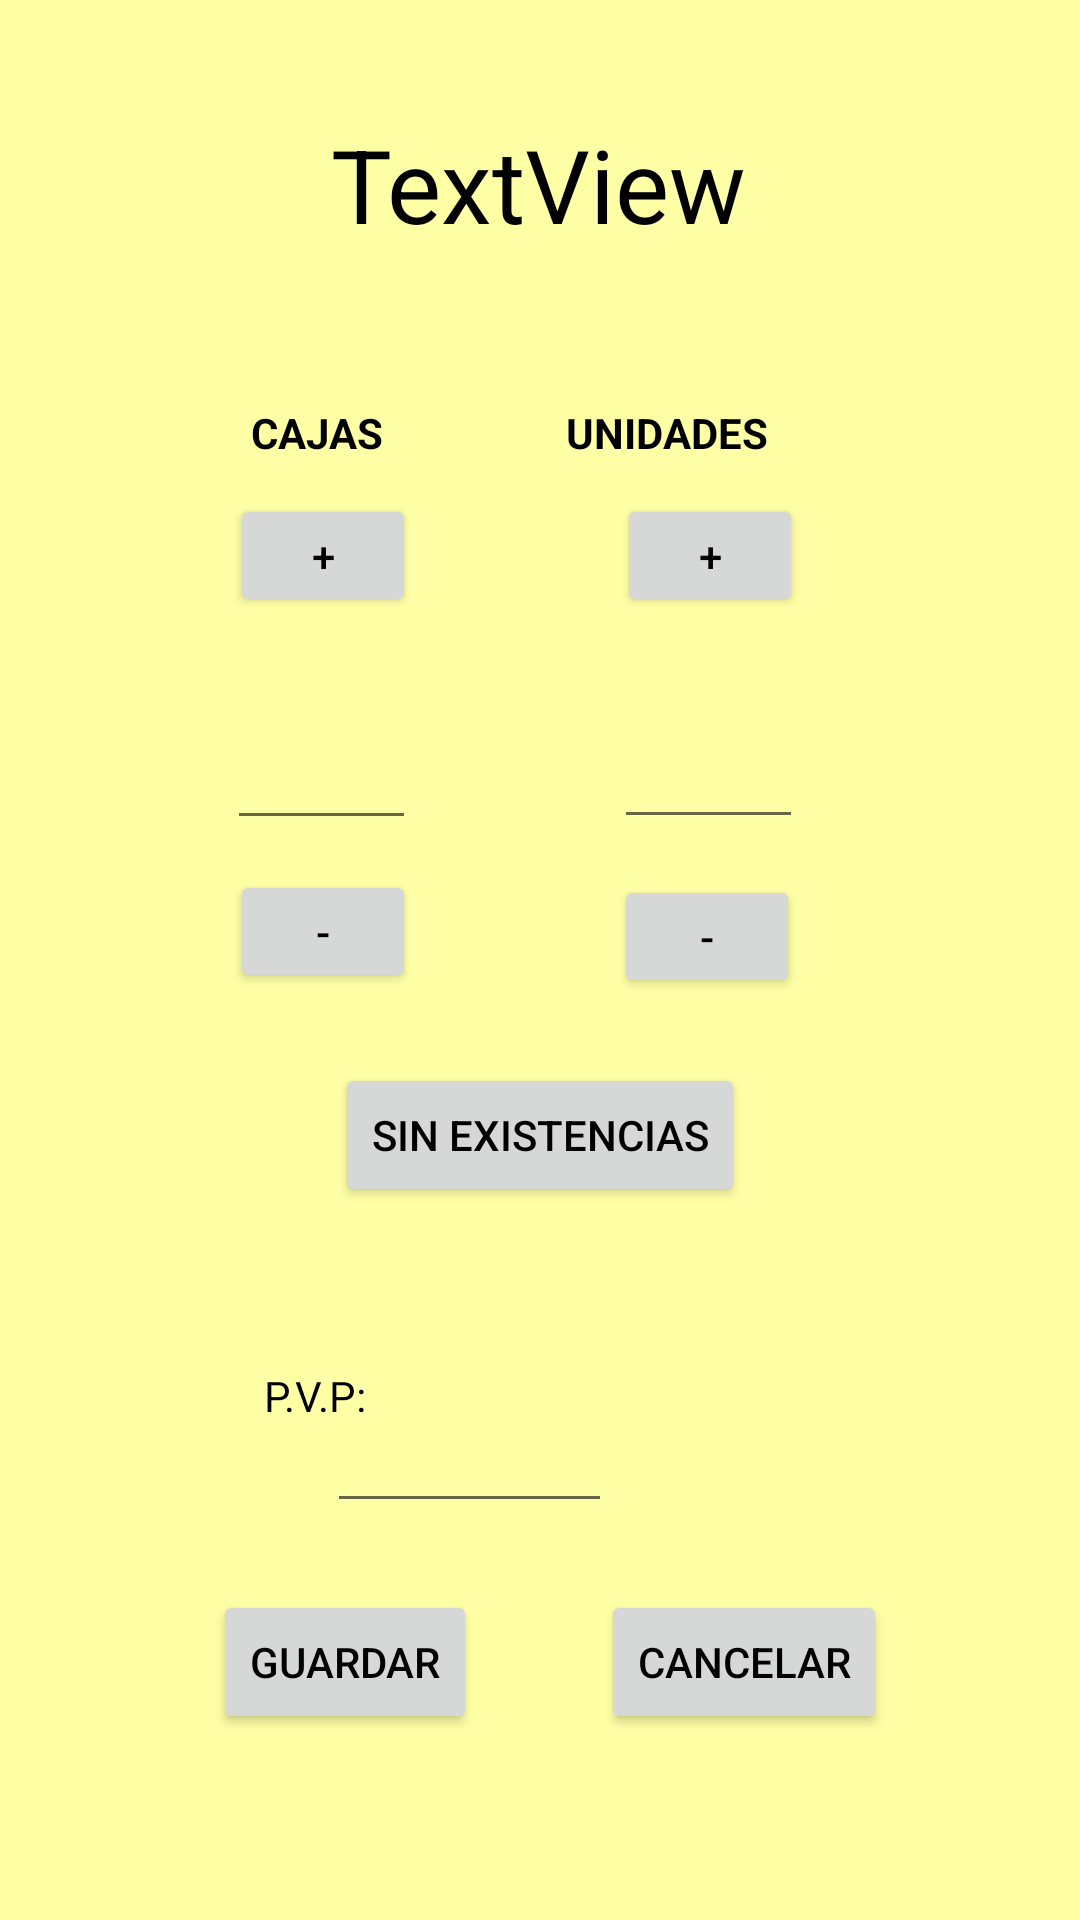

This screen was rendered from an Android layout file. Write that file and the resources it references.
<!-- AndroidManifest.xml: application theme Theme.Almacen_2 -->
<!-- res/layout/activity_modificar.xml -->
<?xml version="1.0" encoding="utf-8"?>
<androidx.constraintlayout.widget.ConstraintLayout xmlns:android="http://schemas.android.com/apk/res/android"
    xmlns:app="http://schemas.android.com/apk/res-auto"
    xmlns:tools="http://schemas.android.com/tools"
    android:layout_width="match_parent"
    android:layout_height="match_parent"
    tools:context=".Modificar">

    <Button
        android:id="@+id/btnSumar"
        android:layout_width="62dp"
        android:layout_height="41dp"
        android:text="+"
        app:layout_constraintBottom_toBottomOf="parent"
        app:layout_constraintEnd_toEndOf="parent"
        app:layout_constraintHorizontal_bias="0.257"
        app:layout_constraintStart_toStartOf="parent"
        app:layout_constraintTop_toBottomOf="@+id/textView9"
        app:layout_constraintVertical_bias="0.025"
        tools:ignore="TouchTargetSizeCheck" />

    <TextView
        android:id="@+id/textView9"
        android:layout_width="wrap_content"
        android:layout_height="wrap_content"
        android:text="CAJAS"
        android:textColor="#000000"
        android:textStyle="bold"
        app:layout_constraintBottom_toBottomOf="parent"
        app:layout_constraintEnd_toEndOf="parent"
        app:layout_constraintHorizontal_bias="0.265"
        app:layout_constraintStart_toStartOf="parent"
        app:layout_constraintTop_toTopOf="parent"
        app:layout_constraintVertical_bias="0.217" />

    <Button
        android:id="@+id/btnVacio"
        android:layout_width="wrap_content"
        android:layout_height="wrap_content"
        android:text="Sin existencias"
        app:layout_constraintBottom_toBottomOf="parent"
        app:layout_constraintEnd_toEndOf="parent"
        app:layout_constraintStart_toStartOf="parent"
        app:layout_constraintTop_toBottomOf="@+id/tvProducto2"
        app:layout_constraintVertical_bias="0.532" />

    <TextView
        android:id="@+id/textView10"
        android:layout_width="wrap_content"
        android:layout_height="wrap_content"
        android:layout_marginEnd="104dp"
        android:text="UNIDADES"
        android:textColor="#000000"
        android:textStyle="bold"
        app:layout_constraintBottom_toBottomOf="parent"
        app:layout_constraintEnd_toEndOf="parent"
        app:layout_constraintHorizontal_bias="0.592"
        app:layout_constraintStart_toEndOf="@+id/textView4"
        app:layout_constraintTop_toTopOf="parent"
        app:layout_constraintVertical_bias="0.217" />

    <EditText
        android:id="@+id/edUnidades"
        android:layout_width="63dp"
        android:layout_height="64dp"
        android:ems="10"
        android:inputType="number"
        android:textAlignment="center"
        android:textColor="#000000"
        android:textSize="34sp"
        app:layout_constraintBottom_toBottomOf="parent"
        app:layout_constraintEnd_toEndOf="parent"
        app:layout_constraintHorizontal_bias="0.689"
        app:layout_constraintStart_toStartOf="parent"
        app:layout_constraintTop_toBottomOf="@+id/btnSumar2"
        app:layout_constraintVertical_bias="0.027"
        tools:ignore="SpeakableTextPresentCheck" />

    <TextView
        android:id="@+id/tvProducto2"
        android:layout_width="wrap_content"
        android:layout_height="wrap_content"
        android:text="TextView"
        android:textColor="#000000"
        android:textSize="34sp"
        app:layout_constraintBottom_toBottomOf="parent"
        app:layout_constraintEnd_toEndOf="parent"
        app:layout_constraintHorizontal_bias="0.498"
        app:layout_constraintStart_toStartOf="parent"
        app:layout_constraintTop_toTopOf="parent"
        app:layout_constraintVertical_bias="0.065" />

    <Button
        android:id="@+id/btnRestar"
        android:layout_width="62dp"
        android:layout_height="41dp"
        android:text="-"
        app:layout_constraintBottom_toBottomOf="parent"
        app:layout_constraintEnd_toEndOf="parent"
        app:layout_constraintHorizontal_bias="0.257"
        app:layout_constraintStart_toStartOf="parent"
        app:layout_constraintTop_toBottomOf="@+id/edCajas"
        app:layout_constraintVertical_bias="0.031"
        tools:ignore="TouchTargetSizeCheck" />

    <EditText
        android:id="@+id/edCajas"
        android:layout_width="63dp"
        android:layout_height="64dp"
        android:ems="10"
        android:inputType="number"
        android:textAlignment="center"
        android:textSize="34sp"
        app:layout_constraintBottom_toBottomOf="parent"
        app:layout_constraintEnd_toEndOf="parent"
        app:layout_constraintHorizontal_bias="0.255"
        app:layout_constraintStart_toStartOf="parent"
        app:layout_constraintTop_toBottomOf="@+id/btnSumar"
        app:layout_constraintVertical_bias="0.028"
        tools:ignore="SpeakableTextPresentCheck,SpeakableTextPresentCheck" />

    <Button
        android:id="@+id/btnSumar2"
        android:layout_width="62dp"
        android:layout_height="41dp"
        android:text="+"
        app:layout_constraintBottom_toBottomOf="parent"
        app:layout_constraintEnd_toEndOf="parent"
        app:layout_constraintHorizontal_bias="0.69"
        app:layout_constraintStart_toStartOf="parent"
        app:layout_constraintTop_toBottomOf="@+id/textView10"
        app:layout_constraintVertical_bias="0.025"
        tools:ignore="TouchTargetSizeCheck" />

    <Button
        android:id="@+id/btnRestar2"
        android:layout_width="62dp"
        android:layout_height="41dp"
        android:layout_marginTop="12dp"
        android:text="-"
        app:layout_constraintBottom_toBottomOf="parent"
        app:layout_constraintEnd_toEndOf="parent"
        app:layout_constraintHorizontal_bias="0.687"
        app:layout_constraintStart_toStartOf="parent"
        app:layout_constraintTop_toBottomOf="@+id/edUnidades"
        app:layout_constraintVertical_bias="0.0"
        tools:ignore="TouchTargetSizeCheck" />

    <EditText
        android:id="@+id/edPrecio"
        android:layout_width="95dp"
        android:layout_height="79dp"
        android:layout_marginEnd="156dp"
        android:ems="10"
        android:inputType="numberDecimal"
        android:textAlignment="center"
        android:textColor="#000000"
        android:textSize="40sp"
        app:layout_constraintBottom_toBottomOf="parent"
        app:layout_constraintEnd_toEndOf="parent"
        app:layout_constraintHorizontal_bias="0.047"
        app:layout_constraintStart_toEndOf="@+id/textView7"
        app:layout_constraintTop_toBottomOf="@+id/btnVacio"
        app:layout_constraintVertical_bias="0.166" />

    <Button
        android:id="@+id/btnGuardar"
        android:layout_width="wrap_content"
        android:layout_height="wrap_content"
        android:text="Guardar"
        app:layout_constraintBottom_toBottomOf="parent"
        app:layout_constraintEnd_toEndOf="parent"
        app:layout_constraintHorizontal_bias="0.261"
        app:layout_constraintStart_toStartOf="parent"
        app:layout_constraintTop_toBottomOf="@+id/edPrecio"
        app:layout_constraintVertical_bias="0.264" />

    <TextView
        android:id="@+id/textView8"
        android:layout_width="wrap_content"
        android:layout_height="wrap_content"
        android:text="P.V.P:"
        android:textColor="#000000"
        app:layout_constraintBottom_toBottomOf="parent"
        app:layout_constraintEnd_toEndOf="parent"
        app:layout_constraintHorizontal_bias="0.27"
        app:layout_constraintStart_toStartOf="parent"
        app:layout_constraintTop_toBottomOf="@+id/btnVacio"
        app:layout_constraintVertical_bias="0.244" />

    <Button
        android:id="@+id/btnCancelar"
        android:layout_width="wrap_content"
        android:layout_height="wrap_content"
        android:text="Cancelar"
        app:layout_constraintBottom_toBottomOf="parent"
        app:layout_constraintEnd_toEndOf="parent"
        app:layout_constraintHorizontal_bias="0.757"
        app:layout_constraintStart_toStartOf="parent"
        app:layout_constraintTop_toBottomOf="@+id/edPrecio"
        app:layout_constraintVertical_bias="0.264" />
</androidx.constraintlayout.widget.ConstraintLayout>
<!-- resources referenced by this layout -->
<resources>
  <style name="Theme.Almacen_2" parent="Theme.AppCompat.DayNight.DarkActionBar">
          
          <item name="colorPrimary">@color/lima</item>
          <item name="colorPrimaryVariant">@color/lima_dark</item>
          <item name="colorOnPrimary">@color/white</item>
          
          <item name="colorSecondary">@color/lima2</item>
          <item name="colorSecondaryVariant">@color/lima2_dark</item>
          <item name="colorOnSecondary">@color/black</item>
          
          <item name="android:statusBarColor" tools:targetApi="l">?attr/colorPrimaryVariant</item>
          
          <item name="android:textColor">@color/black</item>
          <item name="android:colorBackground">@color/lima2_light</item>
          <item name="android:itemBackground">@color/lima2</item>
      </style>
  <color name="lima">#827717</color>
  <color name="lima_dark">#524c00</color>
  <color name="white">#FFFFFFFF</color>
  <color name="lima2">#dce775</color>
  <color name="lima2_dark">#a8b545</color>
  <color name="black">#FF000000</color>
  <color name="lima2_light">#ffffa6</color>
</resources>
